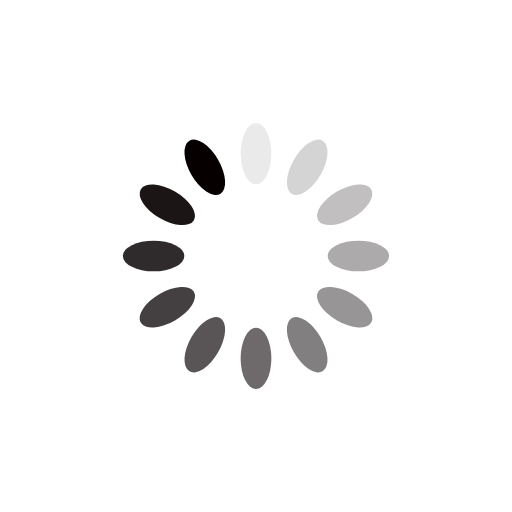
t = 0.00 s
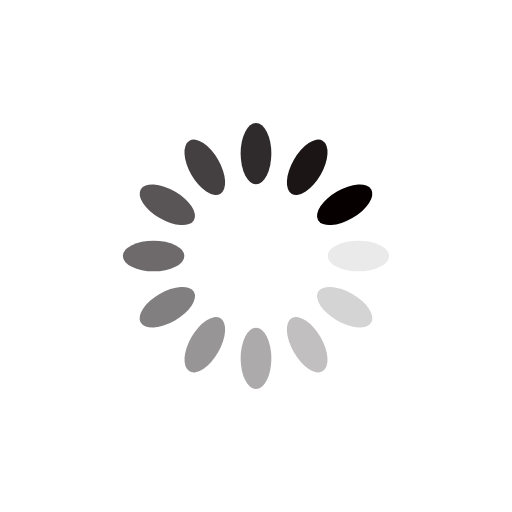
t = 0.25 s
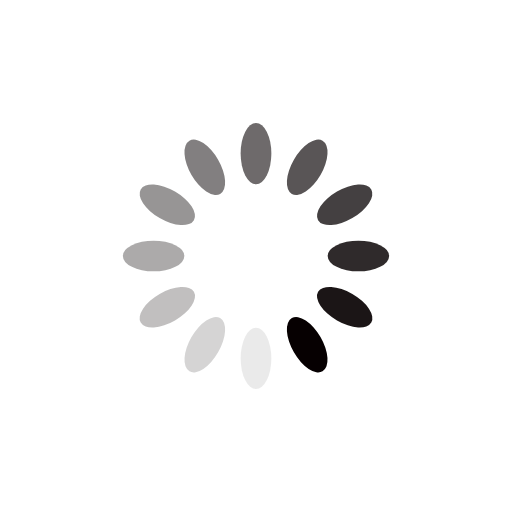
t = 0.50 s
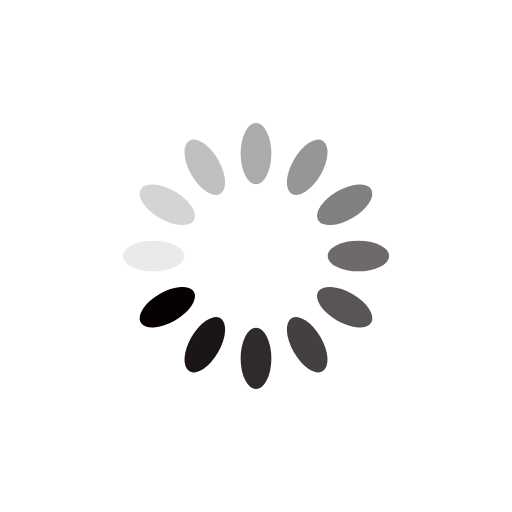
t = 0.75 s

The animated SVG that drew these frames (rendered in a browser with its animation timeline set to each time). Animation: 12 SMIL elements (animate=12); one cycle of 1.00 s, repeats indefinitely.

<?xml version="1.0" encoding="utf-8"?>
<svg xmlns="http://www.w3.org/2000/svg" xmlns:xlink="http://www.w3.org/1999/xlink" style="margin: auto; background: rgb(255, 255, 255); display: block; shape-rendering: auto;" width="200px" height="200px" viewBox="0 0 100 100" preserveAspectRatio="xMidYMid">
<g transform="rotate(0 50 50)">
  <rect x="47" y="24" rx="3" ry="6" width="6" height="12" fill="#060001">
    <animate attributeName="opacity" values="1;0" keyTimes="0;1" dur="1s" begin="-0.9166666666666666s" repeatCount="indefinite"></animate>
  </rect>
</g><g transform="rotate(30 50 50)">
  <rect x="47" y="24" rx="3" ry="6" width="6" height="12" fill="#060001">
    <animate attributeName="opacity" values="1;0" keyTimes="0;1" dur="1s" begin="-0.8333333333333334s" repeatCount="indefinite"></animate>
  </rect>
</g><g transform="rotate(60 50 50)">
  <rect x="47" y="24" rx="3" ry="6" width="6" height="12" fill="#060001">
    <animate attributeName="opacity" values="1;0" keyTimes="0;1" dur="1s" begin="-0.75s" repeatCount="indefinite"></animate>
  </rect>
</g><g transform="rotate(90 50 50)">
  <rect x="47" y="24" rx="3" ry="6" width="6" height="12" fill="#060001">
    <animate attributeName="opacity" values="1;0" keyTimes="0;1" dur="1s" begin="-0.6666666666666666s" repeatCount="indefinite"></animate>
  </rect>
</g><g transform="rotate(120 50 50)">
  <rect x="47" y="24" rx="3" ry="6" width="6" height="12" fill="#060001">
    <animate attributeName="opacity" values="1;0" keyTimes="0;1" dur="1s" begin="-0.5833333333333334s" repeatCount="indefinite"></animate>
  </rect>
</g><g transform="rotate(150 50 50)">
  <rect x="47" y="24" rx="3" ry="6" width="6" height="12" fill="#060001">
    <animate attributeName="opacity" values="1;0" keyTimes="0;1" dur="1s" begin="-0.5s" repeatCount="indefinite"></animate>
  </rect>
</g><g transform="rotate(180 50 50)">
  <rect x="47" y="24" rx="3" ry="6" width="6" height="12" fill="#060001">
    <animate attributeName="opacity" values="1;0" keyTimes="0;1" dur="1s" begin="-0.4166666666666667s" repeatCount="indefinite"></animate>
  </rect>
</g><g transform="rotate(210 50 50)">
  <rect x="47" y="24" rx="3" ry="6" width="6" height="12" fill="#060001">
    <animate attributeName="opacity" values="1;0" keyTimes="0;1" dur="1s" begin="-0.3333333333333333s" repeatCount="indefinite"></animate>
  </rect>
</g><g transform="rotate(240 50 50)">
  <rect x="47" y="24" rx="3" ry="6" width="6" height="12" fill="#060001">
    <animate attributeName="opacity" values="1;0" keyTimes="0;1" dur="1s" begin="-0.25s" repeatCount="indefinite"></animate>
  </rect>
</g><g transform="rotate(270 50 50)">
  <rect x="47" y="24" rx="3" ry="6" width="6" height="12" fill="#060001">
    <animate attributeName="opacity" values="1;0" keyTimes="0;1" dur="1s" begin="-0.16666666666666666s" repeatCount="indefinite"></animate>
  </rect>
</g><g transform="rotate(300 50 50)">
  <rect x="47" y="24" rx="3" ry="6" width="6" height="12" fill="#060001">
    <animate attributeName="opacity" values="1;0" keyTimes="0;1" dur="1s" begin="-0.08333333333333333s" repeatCount="indefinite"></animate>
  </rect>
</g><g transform="rotate(330 50 50)">
  <rect x="47" y="24" rx="3" ry="6" width="6" height="12" fill="#060001">
    <animate attributeName="opacity" values="1;0" keyTimes="0;1" dur="1s" begin="0s" repeatCount="indefinite"></animate>
  </rect>
</g>
<!-- [ldio] generated by https://loading.io/ --></svg>